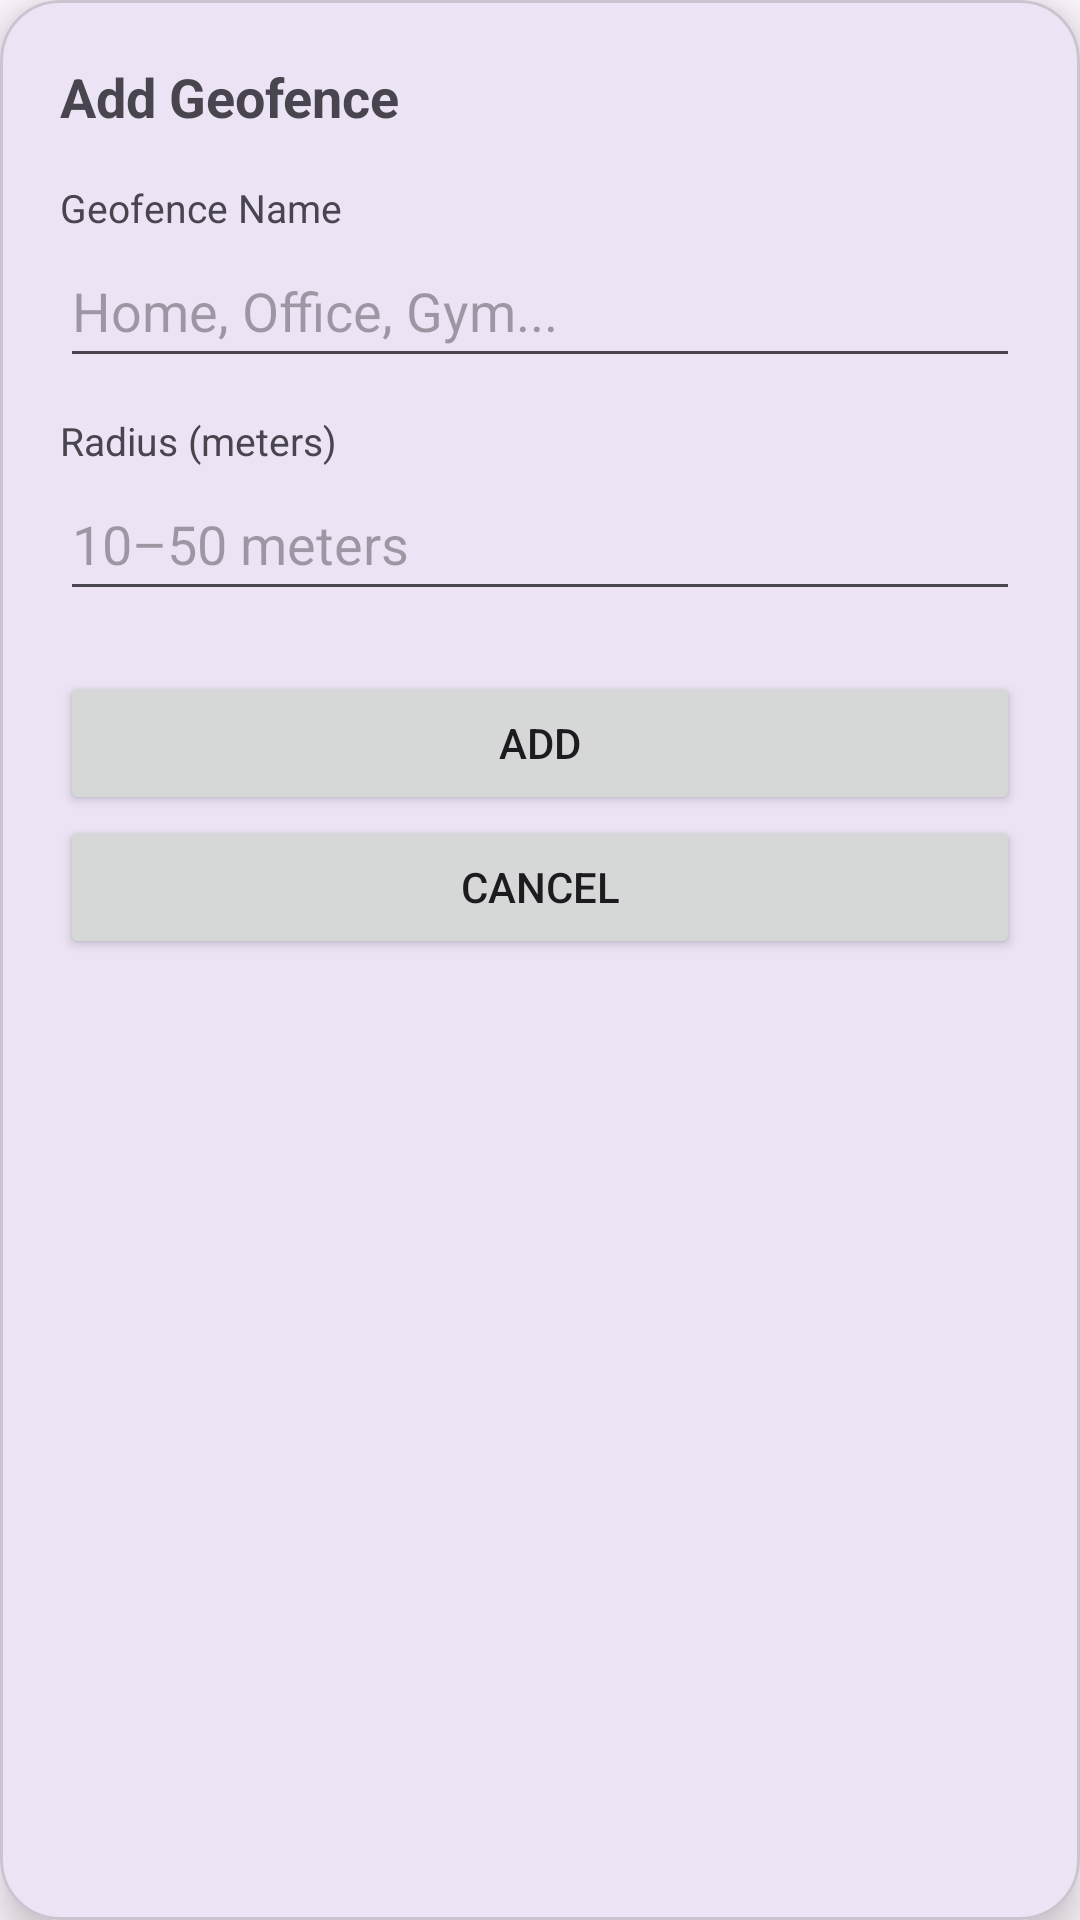

Android layout source for this screen:
<!-- AndroidManifest.xml: application theme Theme.GeoFenceTracker -->
<!-- res/layout/dialog_add_geofence.xml -->
<?xml version="1.0" encoding="utf-8"?>
<com.google.android.material.card.MaterialCardView
    xmlns:android="http://schemas.android.com/apk/res/android"
    xmlns:app="http://schemas.android.com/apk/res-auto"
    android:layout_width="match_parent"
    android:layout_height="wrap_content"
    android:layout_margin="24dp"
    app:cardCornerRadius="20dp"
    app:cardElevation="8dp">

    <LinearLayout
        android:layout_width="match_parent"
        android:layout_height="wrap_content"
        android:orientation="vertical"
        android:padding="20dp">

        <TextView
            android:text="Add Geofence"
            android:layout_width="wrap_content"
            android:layout_height="wrap_content"
            android:textSize="18sp"
            android:textStyle="bold"
            android:layout_marginBottom="16dp"/>

        <TextView
            android:text="Geofence Name"
            android:layout_width="wrap_content"
            android:layout_height="wrap_content"
            android:textSize="13sp"/>

        <EditText
            android:id="@+id/etGeofenceName"
            android:hint="Home, Office, Gym..."
            android:layout_width="match_parent"
            android:layout_height="48dp"/>

        <TextView
            android:text="Radius (meters)"
            android:layout_width="wrap_content"
            android:layout_height="wrap_content"
            android:textSize="13sp"
            android:inputType="textAutoCorrect"
            android:layout_marginTop="12dp"/>

        <EditText
            android:id="@+id/etRadius"
            android:hint="10–50 meters"
            android:inputType="number"
            android:layout_width="match_parent"
            android:layout_height="48dp"/>



        <Button
            android:id="@+id/btnAdd"
            android:text="Add"
            android:layout_width="match_parent"
            android:layout_height="wrap_content"
            android:layout_marginTop="20dp"/>

        <Button
            android:id="@+id/btnCancel"
            android:text="Cancel"
            android:layout_width="match_parent"
            android:layout_height="wrap_content"/>

    </LinearLayout>

</com.google.android.material.card.MaterialCardView>
<!-- resources referenced by this layout -->
<resources>
  <style name="Theme.GeoFenceTracker" parent="Base.Theme.GeoFenceTracker" />
  <style name="Base.Theme.GeoFenceTracker" parent="Theme.Material3.DayNight.NoActionBar">
          
          
      </style>
</resources>
